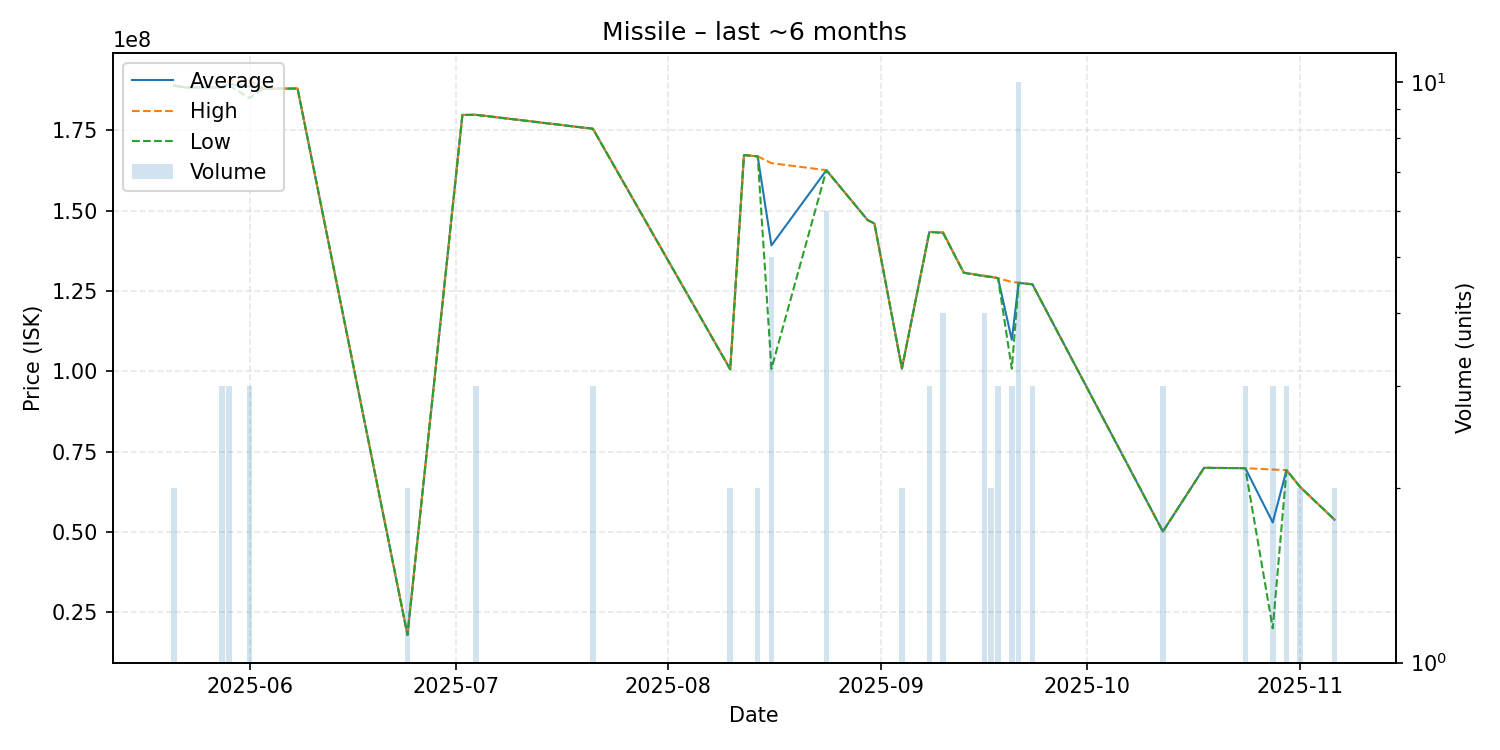

The table this chart was drawn from, first rows:
date, average, highest, lowest, order_count, volume
2025-05-21, 188900000, 188900000, 188900000, 1, 2
2025-05-23, 188300000, 188300000, 188300000, 1, 1
2025-05-28, 188400000, 188450000, 188350000, 3, 3
2025-05-29, 189466667, 190400000, 189000000, 2, 3
2025-06-01, 188633333, 190450000, 185000000, 3, 3
2025-06-03, 188000000, 188000000, 188000000, 1, 1
2025-06-08, 188000000, 188000000, 188000000, 1, 1
2025-06-24, 17990000, 17990000, 17990000, 1, 2
2025-07-02, 179800000, 179800000, 179800000, 1, 1
2025-07-04, 179833333, 179900000, 179800000, 2, 3
2025-07-21, 175500000, 175500000, 175500000, 1, 3
2025-08-10, 100650000, 100700000, 100600000, 2, 2
2025-08-12, 167300000, 167300000, 167300000, 1, 1
2025-08-14, 166900000, 166900000, 166900000, 1, 2
2025-08-16, 139200000, 164800000, 100800000, 3, 5
2025-08-24, 162600000, 162600000, 162600000, 2, 6
2025-08-30, 147100000, 147100000, 147100000, 1, 1
2025-08-31, 146000000, 146000000, 146000000, 1, 1
2025-09-04, 100900000, 100900000, 100900000, 1, 2
2025-09-08, 143400000, 143400000, 143400000, 1, 3
2025-09-10, 143150000, 143300000, 143000000, 3, 4
2025-09-13, 130700000, 130700000, 130700000, 1, 1
2025-09-16, 129650000, 129800000, 129600000, 2, 4
2025-09-17, 129400000, 129400000, 129400000, 1, 2
2025-09-18, 129000000, 129000000, 129000000, 1, 3
2025-09-20, 109800000, 127800000, 100800000, 2, 3
2025-09-21, 127570000, 127600000, 127500000, 2, 10
2025-09-22, 127300000, 127300000, 127300000, 1, 1
2025-09-23, 127100000, 127100000, 127100000, 1, 3
2025-10-12, 50150000, 50150000, 50150000, 1, 3
2025-10-18, 69970000, 69970000, 69970000, 1, 1
2025-10-24, 69870000, 69870000, 69870000, 1, 3
2025-10-28, 52970000, 69440000, 20030000, 2, 3
2025-10-30, 69250000, 69250000, 69250000, 1, 3
2025-11-01, 64000000, 64000000, 64000000, 1, 2
2025-11-06, 53830000, 53830000, 53830000, 1, 2
